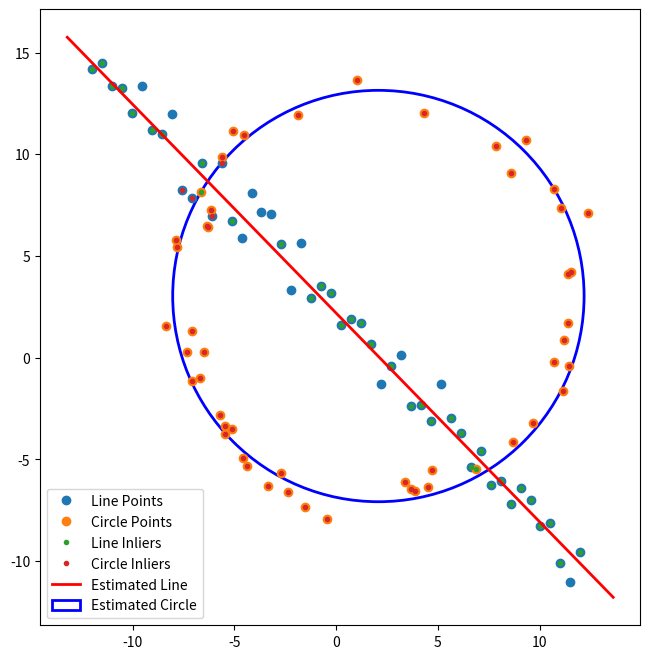

Recreate this plot in Python.
# q2_ransac.py
import numpy as np
import matplotlib.pyplot as plt
from scipy import linalg

# --- Data Generation (As per assignment) ---
np.random.seed(0)
N, r_gt, x0_gt, y0_gt = 100, 10, 2, 3
half_n = N // 2
t = np.random.uniform(0, 2 * np.pi, half_n)
n = (r_gt / 16) * np.random.randn(half_n)
x_circ, y_circ = x0_gt + (r_gt + n) * np.cos(t), y0_gt + (r_gt + n) * np.sin(t)
X_circ = np.hstack((x_circ.reshape(half_n, 1), y_circ.reshape(half_n, 1)))
m_gt, b_gt = -1, 2
x_line_pts = np.linspace(-12, 12, half_n)
y_line_pts = m_gt * x_line_pts + b_gt + np.random.randn(half_n)
X_line = np.hstack((x_line_pts.reshape(half_n, 1), y_line_pts.reshape(half_n, 1)))
X = np.vstack((X_circ, X_line))

# --- RANSAC Implementations ---
def fit_line_ransac(data, threshold=0.6, n_iterations=1000):
    best_inliers_idx = []
    for _ in range(n_iterations):
        p1, p2 = data[np.random.choice(data.shape[0], 2, replace=False)]
        a, b = p2[1] - p1[1], p1[0] - p2[0]
        norm = np.sqrt(a**2 + b**2)
        a, b = a / norm, b / norm
        d = -(a * p1[0] + b * p1[1])
        distances = np.abs(a * data[:, 0] + b * data[:, 1] + d)
        inliers_idx = np.where(distances < threshold)[0]
        if len(inliers_idx) > len(best_inliers_idx):
            best_inliers_idx = inliers_idx
    # Refit model to all inliers
    inlier_points = data[best_inliers_idx]
    centroid = np.mean(inlier_points, axis=0)
    _, _, Vt = linalg.svd(inlier_points - centroid)
    a, b = Vt[1]
    d = -(a * centroid[0] + b * centroid[1])
    return (a, b, d), best_inliers_idx

def fit_circle_ransac(data, threshold=1.5, n_iterations=1000):
    best_inliers_idx, best_model = [], None
    for _ in range(n_iterations):
        p1, p2, p3 = data[np.random.choice(data.shape[0], 3, replace=False)]
        A = np.array([[2*(p2[0]-p1[0]), 2*(p2[1]-p1[1])], [2*(p3[0]-p2[0]), 2*(p3[1]-p2[1])]])
        B = np.array([p2[0]**2+p2[1]**2-p1[0]**2-p1[1]**2, p3[0]**2+p3[1]**2-p2[0]**2-p2[1]**2])
        try: xc, yc = np.linalg.solve(A, B)
        except np.linalg.LinAlgError: continue
        r = np.sqrt((p1[0]-xc)**2 + (p1[1]-yc)**2)
        distances = np.abs(np.sqrt((data[:, 0]-xc)**2 + (data[:, 1]-yc)**2) - r)
        inliers_idx = np.where(distances < threshold)[0]
        if len(inliers_idx) > len(best_inliers_idx):
            best_inliers_idx, best_model = inliers_idx, (xc, yc, r)
    return best_model, best_inliers_idx

# --- Execution ---
line_model, line_inliers_idx = fit_line_ransac(X)
X_remnant = np.delete(X, line_inliers_idx, axis=0)
circle_model, circle_inliers_idx_local = fit_circle_ransac(X_remnant)
all_indices = np.arange(X.shape[0])
remnant_indices = np.delete(all_indices, line_inliers_idx)
circle_inliers_idx = remnant_indices[circle_inliers_idx_local]

print(" RANSAC Fitting Results ")
print(f"Line Model: a={line_model[0]:.2f}, b={line_model[1]:.2f}, d={line_model[2]:.2f}")
print(f"Circle Model: x0={circle_model[0]:.2f}, y0={circle_model[1]:.2f}, r={circle_model[2]:.2f}")

# --- Visualization ---
fig, ax = plt.subplots(1, 1, figsize=(8, 8))
ax.plot(X_line[:, 0], X_line[:, 1], 'o', label='Line Points')
ax.plot(X_circ[:, 0], X_circ[:, 1], 'o', label='Circle Points')
ax.plot(X[line_inliers_idx, 0], X[line_inliers_idx, 1], 'o', markersize=3, label='Line Inliers')
ax.plot(X[circle_inliers_idx, 0], X[circle_inliers_idx, 1], 'o', markersize=3, label='Circle Inliers')
a, b, d = line_model
x_vals = np.array(ax.get_xlim())
y_vals = (-a * x_vals - d) / b
ax.plot(x_vals, y_vals, '-', color='red', label='Estimated Line', linewidth=2)
xc, yc, r = circle_model
ax.add_patch(plt.Circle((xc, yc), r, color='blue', fill=False, label='Estimated Circle', linewidth=2))
ax.set_aspect('equal', adjustable='box')
ax.legend()
plt.savefig('ransac_fit.png', bbox_inches='tight')
plt.show()